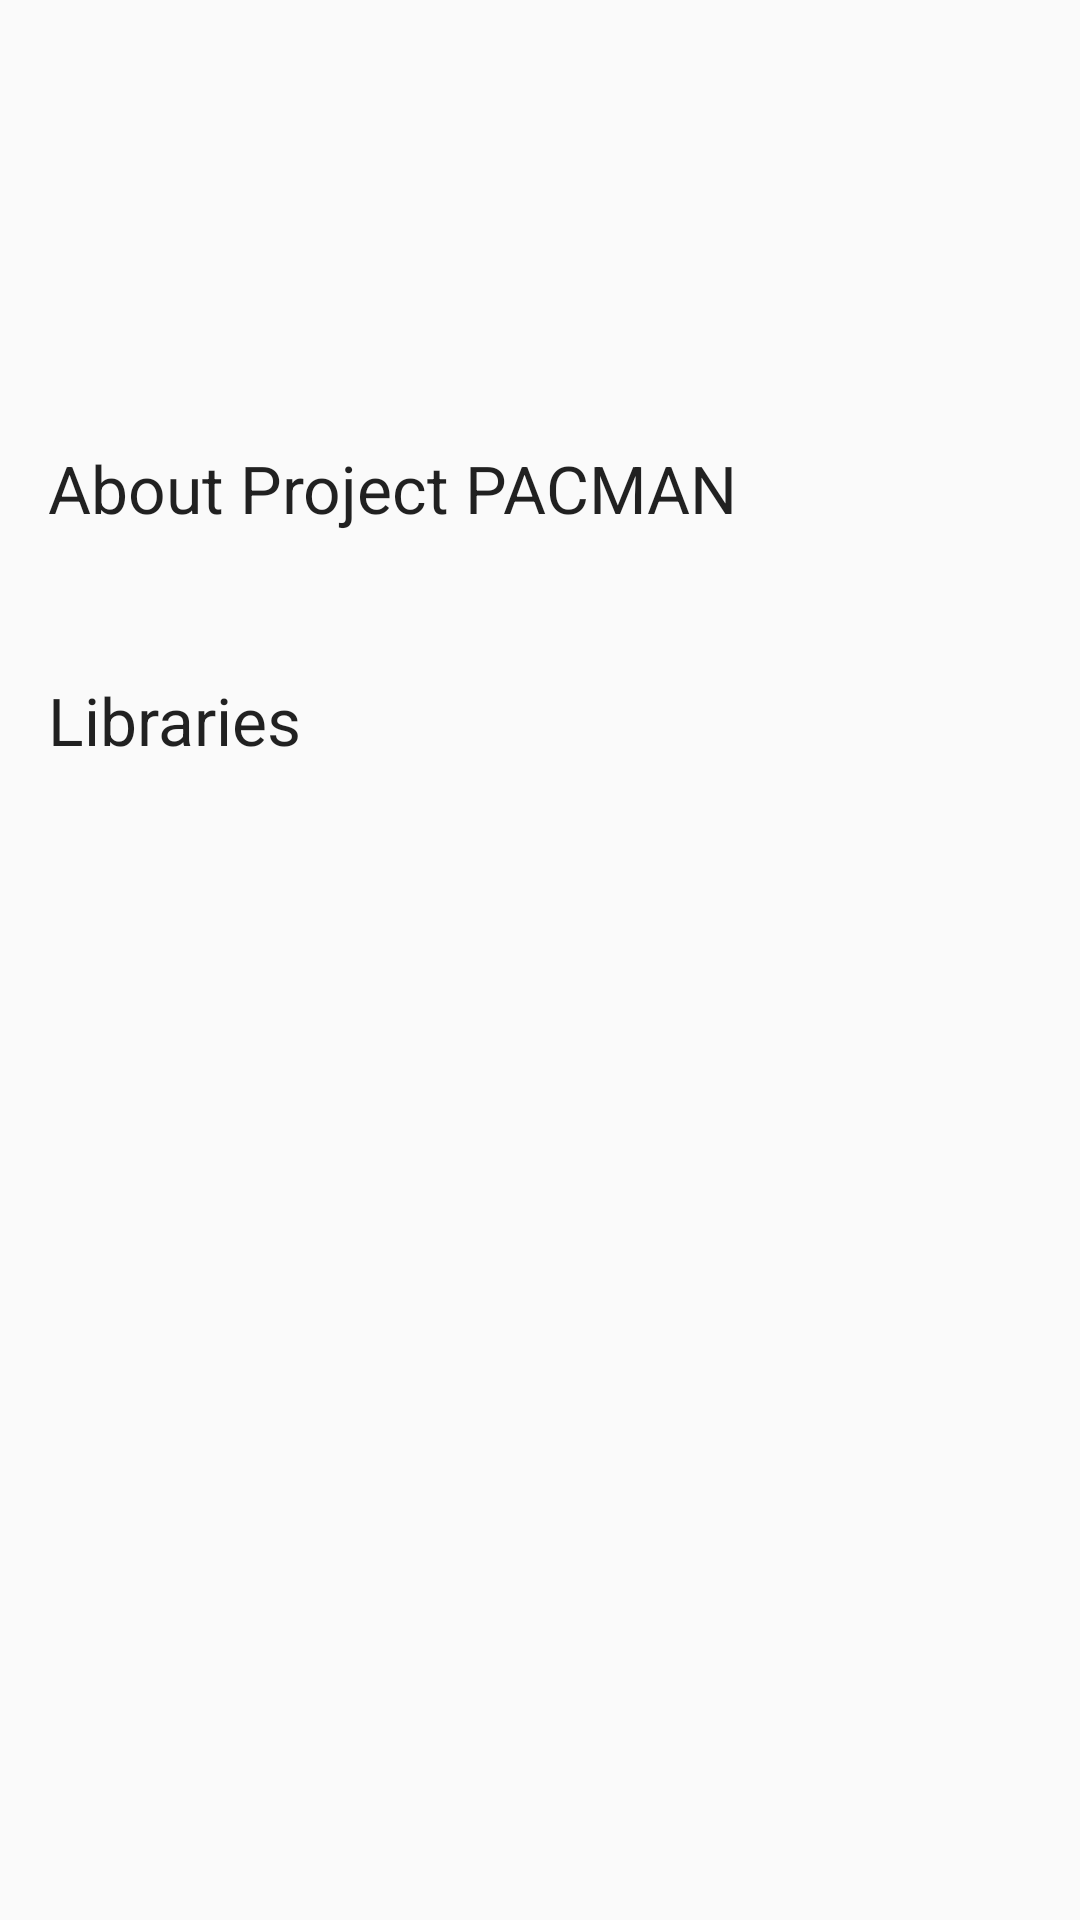

This screen was rendered from an Android layout file. Write that file and the resources it references.
<!-- AndroidManifest.xml: application theme Theme.K9.Light -->
<!-- res/layout/fragment_about.xml -->
<?xml version="1.0" encoding="utf-8"?>
<androidx.core.widget.NestedScrollView xmlns:android="http://schemas.android.com/apk/res/android"
    xmlns:app="http://schemas.android.com/apk/res-auto"
    xmlns:tools="http://schemas.android.com/tools"
    android:layout_width="match_parent"
    android:layout_height="match_parent"
    tools:context=".settings.AboutFragment">

    <LinearLayout
        android:layout_width="match_parent"
        android:layout_height="match_parent"
        android:orientation="vertical">

        <ImageView
            android:layout_width="100dp"
            android:layout_height="100dp"
            android:layout_gravity="center"
            android:layout_margin="16dp"
            android:contentDescription="@null"
            app:srcCompat="@drawable/ic_launcher" />

        <TextView
            android:layout_width="match_parent"
            android:layout_height="wrap_content"
            android:paddingStart="16dp"
            android:paddingEnd="0dp"
            android:paddingTop="16dp"
            android:paddingBottom="16dp"
            android:text="@string/about_title"
            android:textAppearance="?android:attr/textAppearanceLarge"
            android:textColor="?android:attr/textColorPrimary" />

        

        <TextView
            android:layout_width="match_parent"
            android:layout_height="wrap_content"
            android:gravity="center_vertical"
            android:paddingStart="16dp"
            android:paddingEnd="0dp"
            android:paddingTop="32dp"
            android:paddingBottom="16dp"
            android:text="@string/about_libraries"
            android:textAppearance="?android:attr/textAppearanceLarge"
            android:textColor="?android:attr/textColorPrimary" />

        <androidx.recyclerview.widget.RecyclerView
            android:id="@+id/libraries"
            android:layout_width="match_parent"
            android:layout_height="wrap_content" />

    </LinearLayout>
</androidx.core.widget.NestedScrollView>
<!-- resources referenced by this layout -->
<resources>
  <string name="about_libraries">Libraries</string>
  <string name="about_title">About Project PACMAN</string>
  <style name="Theme.K9.Light" parent="Theme.K9.Light.Common" />
  <style name="Theme.K9.Light.Base" parent="Theme.MaterialComponents.Light.NoActionBar.Bridge" />
</resources>
